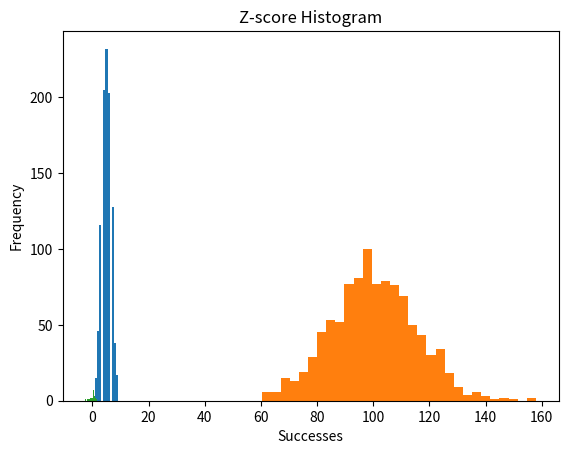

Generate this figure with matplotlib:

import numpy as np
import matplotlib.pyplot as plt

data = np.random.binomial(10, 0.5, 1000)

plt.hist(data, bins=11)
plt.title("Binomial Distribution (n=10, p=0.5)")
plt.xlabel("Successes")
plt.ylabel("Frequency")
plt.show()



import numpy as np
from scipy import stats

sample_data = [49.1, 50.2, 51.0, 48.7, 50.5, 49.8, 50.3, 50.7, 50.2, 49.6,
50.1, 49.9, 50.8, 50.4, 48.9, 50.6, 50.0, 49.7, 50.2, 49.5,
50.1, 50.3, 50.4, 50.5, 50.0, 50.7, 49.3, 49.8, 50.2, 50.9,
50.3, 50.4, 50.0, 49.7, 50.5, 49.9]

mean = np.mean(sample_data)
std = np.std(sample_data, ddof=1)
z = (mean - 50) / (std / np.sqrt(len(sample_data)))

print("Z-statistic:", z)



import numpy as np
import matplotlib.pyplot as plt
from scipy import stats

data = np.random.normal(100, 15, 1000)
mean = np.mean(data)
std = np.std(data, ddof=1)

ci = stats.norm.interval(0.95, mean, std/np.sqrt(len(data)))
print("95% Confidence Interval:", ci)

plt.hist(data, bins=30)
plt.title("Normal Distribution")
plt.show()



from scipy import stats
import matplotlib.pyplot as plt

z_scores = stats.zscore(sample_data)

plt.hist(z_scores, bins=20)
plt.title("Z-score Histogram")
plt.show()
